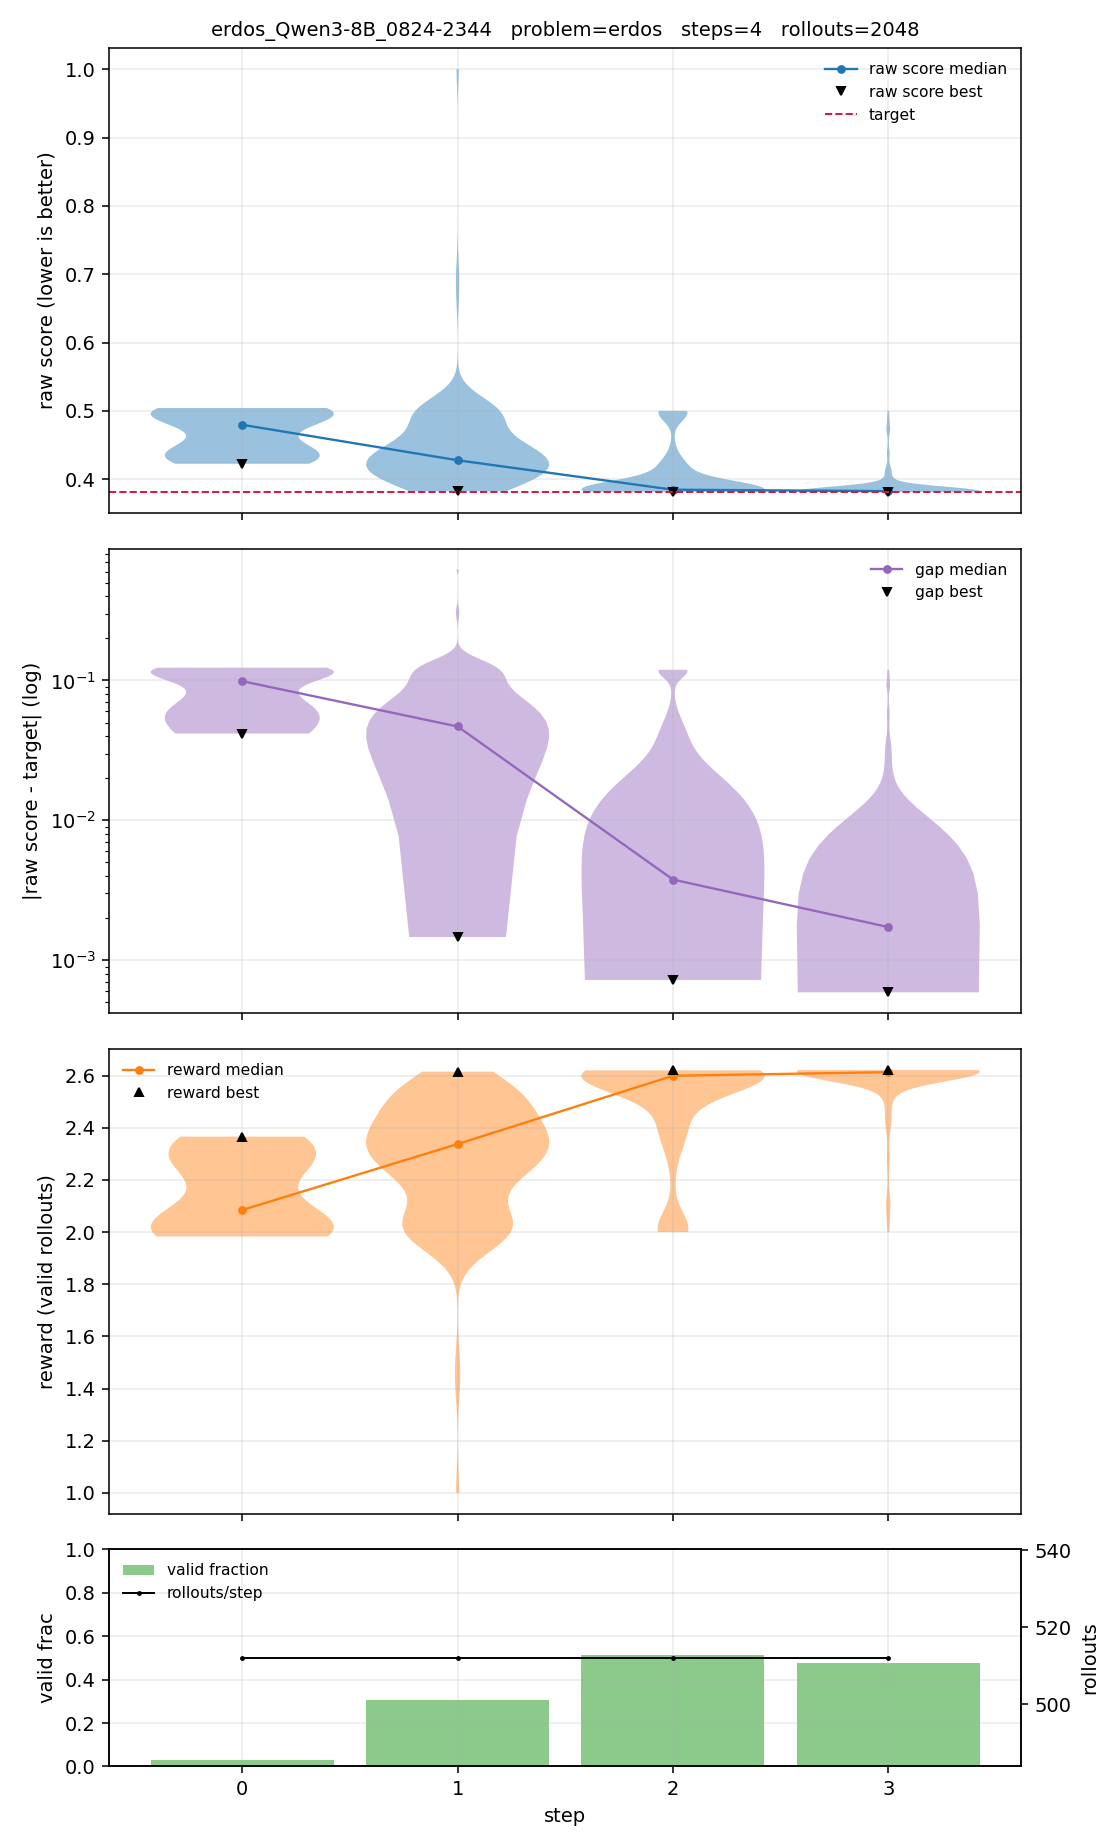

Data behind this chart, as committed beside it:
step, n, n_valid, valid_frac, raw_min, raw_p25, raw_median, raw_mean, raw_p75, raw_max, reward_min, reward_p25, reward_median, reward_mean, reward_p75, reward_max
0, 512, 15, 0.0293, 0.4226, 0.4365, 0.4796, 0.4669, 0.4984, 0.5042, 1.983, 2.006, 2.085, 2.152, 2.292, 2.366
1, 512, 156, 0.3047, 0.3823, 0.4073, 0.4277, 0.4459, 0.474, 1, 1, 2.11, 2.338, 2.274, 2.455, 2.615
2, 512, 263, 0.5137, 0.3816, 0.3827, 0.3847, 0.4038, 0.4048, 0.5, 2, 2.47, 2.6, 2.495, 2.613, 2.621
3, 512, 243, 0.4746, 0.3815, 0.3818, 0.3826, 0.3883, 0.3827, 0.5, 2, 2.613, 2.614, 2.581, 2.619, 2.621
